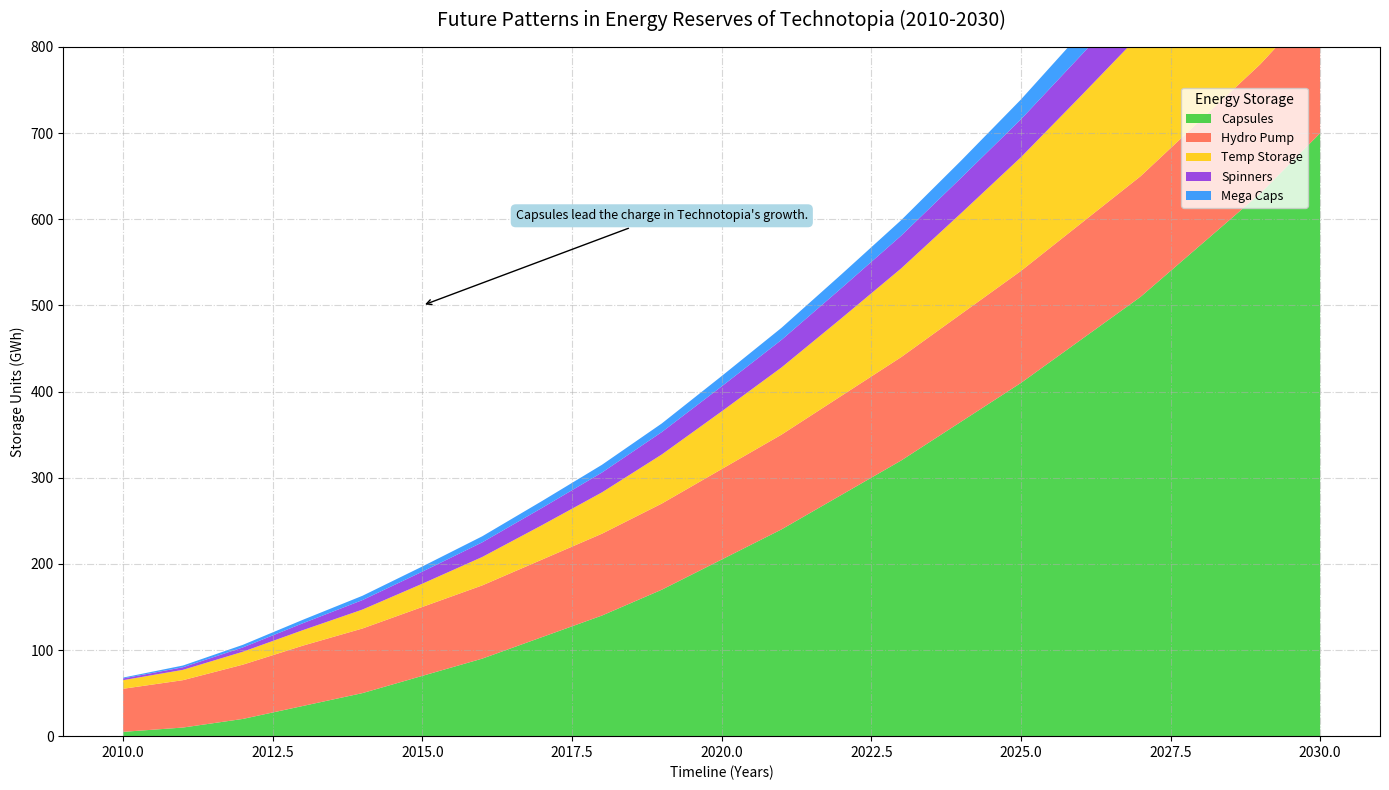

The script that saved this image:
import matplotlib.pyplot as plt
import numpy as np

years = np.arange(2010, 2031)
batteries = np.array([5, 10, 20, 35, 50, 70, 90, 115, 140, 170, 205, 240, 280, 320, 365, 410, 460, 510, 570, 630, 700])
pumped_hydro = np.array([50, 55, 63, 70, 75, 80, 85, 90, 95, 100, 105, 110, 115, 120, 125, 130, 135, 140, 145, 150, 155])
thermal_storage = np.array([10, 12, 15, 18, 22, 27, 33, 40, 48, 57, 67, 78, 90, 103, 117, 132, 148, 165, 183, 202, 222])
flywheels = np.array([2, 3, 5, 8, 11, 14, 17, 20, 23, 26, 29, 32, 35, 38, 41, 44, 47, 50, 53, 56, 59])
supercapacitors = np.array([1, 2, 3, 4, 5, 6, 7, 8, 9, 10, 12, 14, 16, 18, 20, 23, 26, 29, 33, 37, 42])

storage_data = np.vstack((batteries, pumped_hydro, thermal_storage, flywheels, supercapacitors))

fig, ax1 = plt.subplots(figsize=(14, 8))

ax1.stackplot(years, storage_data, labels=['Capsules', 'Hydro Pump', 'Temp Storage', 'Spinners', 'Mega Caps'],
              colors=['#32CD32', '#FF6347', '#FFCC00', '#8A2BE2', '#1E90FF'], alpha=0.85)

ax1.set_title('Future Patterns in Energy Reserves of Technotopia (2010-2030)', fontsize=14, fontweight='normal', pad=15)
ax1.set_xlabel('Timeline (Years)', fontsize=10)
ax1.set_ylabel('Storage Units (GWh)', fontsize=10)

ax1.legend(loc='upper right', fontsize=9, bbox_to_anchor=(0.95, 0.95), title='Energy Storage')

ax1.grid(True, linestyle='-.', alpha=0.5)
ax1.set_ylim(0, 800)

summary_text = "Capsules lead the charge in Technotopia's growth."
ax1.annotate(summary_text, xy=(2015, 500), xytext=(2019, 600),
             bbox=dict(boxstyle="round,pad=0.4", edgecolor='none', facecolor='lightblue'),
             arrowprops=dict(facecolor='blue', arrowstyle='->'),
             fontsize=9, ha='center')

plt.tight_layout()
plt.show()
